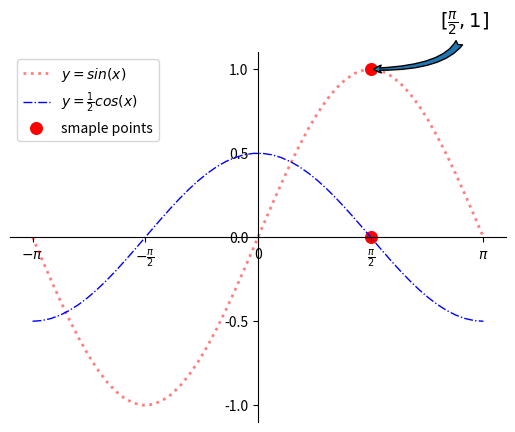

Recreate this plot in Python.
from __future__ import unicode_literals
import numpy as np
import matplotlib.pyplot as mp

# 线性拆分50个点   拆分的点越多，曲线越平滑
x = np.linspace(-np.pi, np.pi, 50)
y = np.linspace(-3, 3, 50)
# print(x,x.shape)
sinx = np.sin(x)
cosx = np.cos(x) / 2
tanx = np.tan(x) / 8

# 设置坐标轴的范围  可视区间
# mp.xlim(0,np.pi)
# mp.ylim(0,2)

"""
修改x轴的刻度文本  val是坐标轴上的位置点，text为每个点对应的名称
如果不设置对应文本的话，坐标轴显示数字：-3.14，，，，
texts = ['Π', '-Π/2', '0', 'Π/2', 'Π']
"""
vals = [-np.pi, -np.pi / 2, 0, np.pi / 2, np.pi]
texts = [r'$-\pi$', r'$-\frac{\pi}{2}$', '0', r'$\frac{\pi}{2}$', r'$\pi$']
mp.xticks(vals, texts)  # x轴的刻度文本
mp.yticks([-4.0, -3.0, -2.0, -1.0, -0.5, 0, 0.5, 1.0, 2.0, 3.0, 4.0])  # y轴的刻度文本

# 修改坐标轴
ax = mp.gca()  # 获取当前坐标轴
ax.spines['top'].set_color('none')
ax.spines['right'].set_color('none')
ax.spines['left'].set_position(('data', 0))
ax.spines['bottom'].set_position(('data', 0))

mp.plot(x, sinx, linestyle=':', linewidth=2, color='red', alpha=0.5
        , label=r'$y=sin(x)$')
mp.plot(x, cosx, '-.', linestyle='-.', linewidth=1, color='blue'
        , label=r'$y=\frac{1}{2}cos(x)$')
# mp.plot(x, tanx, '--', linestyle='--', linewidth=0.5, color='green', alpha=0.9)
# mp.plot(x, y, linestyle='-', linewidth=0.3, color='grey', alpha=1)

# 绘制特殊点
pointx = [np.pi / 2, np.pi / 2]  # 点的横坐标
pointy = [1, 0]  # 点的纵坐标
mp.scatter(pointx, pointy, marker='o', s=70, color='red', label='smaple points')

# 在图表中为某个点添加备注，包含备注文本，备注箭头
mp.annotate(
    r'$[\frac{\pi}{2},1]$',  # 备注中显示的文本内容
    xycoords='data',  # 备注目标点所使用的坐标系
    xy=(np.pi / 2, 1),  # 备注目标点的坐标
    textcoords='offset points',  # 备注文本所使用的坐标系（offset points表示参照点的偏移坐标系）
    xytext=(50, 30),  # 备注文本的坐标
    fontsize=14,  # 备注文本的字体大小
    arrowprops=dict(
        arrowstyle='fancy',
        connectionstyle='angle3')  # 使用字典定义文本指向目标箭头的样式,bar是桥直线
)

mp.legend()  # 显示图例
mp.show()
